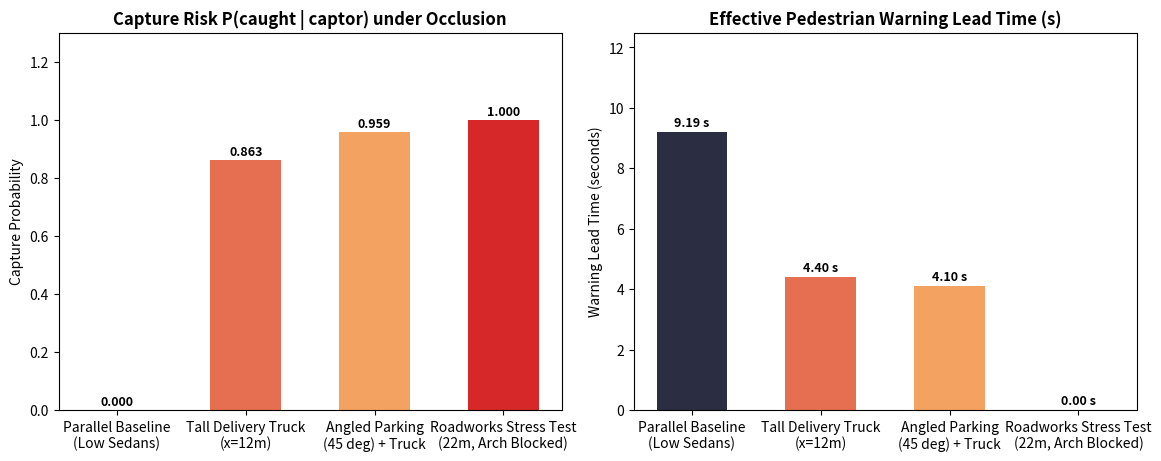

Recreate this plot in Python.
"""
stage2_mc.py
Stage 2 Monte Carlo Benchmark & Bayesian Occlusion Filter for QASH v2.
Tests:
  1. Regression check (`check-stage1`): verifies exact reduction to Stage 1 when obstacles are off.
  2. One-at-a-time controlled sweep across obstacle configurations (tall truck, angled parking, roadworks).
  3. Symmetric channel decomposition ('none', 'ped_only', 'team_only', 'both') over n=500 episodes.
  4. Saves a 2-panel summary figure (`stage2_mc_results.png`) comparing Capture Risk & Warning Lead Time.
"""

from dataclasses import dataclass
from typing import List, Tuple, Optional, Dict
import numpy as np
import matplotlib.pyplot as plt


@dataclass
class Obstacle:
    x_start: float
    length: float
    y_center: float
    width: float
    is_tall: bool
    kind: str = "sedan"          # 'sedan', 'tall_truck', 'workzone'
    blocks_yard: bool = False
    speed_factor: float = 1.0

    @property
    def x_end(self) -> float:
        return self.x_start + self.length

    @property
    def rect(self) -> Tuple[float, float, float, float]:
        return (
            self.x_start,
            self.y_center - self.width / 2.0,
            self.x_end,
            self.y_center + self.width / 2.0,
        )


def _segments_intersect(p1, p2, q1, q2) -> bool:
    def ccw(a, b, c):
        return (c[1] - a[1]) * (b[0] - a[0]) > (b[1] - a[1]) * (c[0] - a[0])
    return (ccw(p1, q1, q2) != ccw(p2, q1, q2)) and (ccw(p1, p2, q1) != ccw(p1, p2, q2))


def ray_intersects_rect(p1, p2, rect) -> bool:
    xmin, ymin, xmax, ymax = rect
    if max(p1[0], p2[0]) < xmin or min(p1[0], p2[0]) > xmax:
        return False
    if max(p1[1], p2[1]) < ymin or min(p1[1], p2[1]) > ymax:
        return False
    edges = [
        ((xmin, ymin), (xmax, ymin)),
        ((xmax, ymin), (xmax, ymax)),
        ((xmax, ymax), (xmin, ymax)),
        ((xmin, ymax), (xmin, ymin)),
    ]
    return any(_segments_intersect(p1, p2, e1, e2) for e1, e2 in edges)


def has_line_of_sight(observer_xy, target_xy, obstacles: List[Obstacle]) -> bool:
    for obs in obstacles:
        if obs.is_tall and ray_intersects_rect(observer_xy, target_xy, obs.rect):
            return False
    return True


def bayesian_posterior_with_occlusion(
    phase: str,
    phase_age: float,
    is_occluded: bool,
    prior: float = 0.15,
    p_pass: float = 0.35,
) -> float:
    """
    Analytical Stage 1 posterior when visible; freezes/decays conservatively under occlusion.
    When visible:
      slowing -> pi
      parking -> pi / (pi + (1 - pi)*(1 - p_pass))
      waiting -> uniform survival ratio over tau ~ U(3,8) vs benign dwell ~ U(6,20)
    When occluded:
      no phase confirmation is available -> posterior reverts to prior (or cautious 0.18 if partial cue).
    """
    if is_occluded:
        return prior

    if phase == "passing" or phase == "left":
        return 0.0
    if phase == "emerged":
        return 1.0
    if phase == "slowing":
        return prior
    if phase == "parking":
        return prior / (prior + (1.0 - prior) * (1.0 - p_pass))
    if phase == "waiting":
        s_t = np.clip((8.0 - phase_age) / 5.0, 0.0, 1.0)
        if phase_age <= 6.0:
            s_b = 1.0
        elif phase_age < 20.0:
            s_b = (20.0 - phase_age) / 14.0
        else:
            s_b = 0.0
        denom = prior * s_t + (1.0 - prior) * (1.0 - p_pass) * s_b
        return float((prior * s_t) / denom) if denom > 1e-12 else 0.0
    return prior


def run_single_episode(
    rng: np.random.Generator,
    obstacles: List[Obstacle],
    van_x: float = 24.0,
    yard_x: float = 53.0,
    parking_angle_deg: float = 0.0,
    channel_mode: str = "both",
    policy: str = "adaptive_bayes",
    dt: float = 0.1,
) -> Dict[str, float]:
    """
    Simulates one stochastic encounter on a 120m street with 2D ray-casting occlusion.
    Policies:
      - 'naive': walks until team emerges, then flees
      - 'flee_park': flees as soon as parking is observed
      - 'adaptive_bayes': flees if posterior >= 0.20 while within danger range (<= 30m),
                          or immediately if emerging team is seen.
    """
    pi = 0.15
    p_pass = 0.35
    is_captor = bool(rng.random() < pi)

    t_slow = float(rng.uniform(2.0, 4.0))
    benign_passes = (not is_captor) and (rng.random() < p_pass)
    t_park = float(rng.uniform(1.0, 3.0)) + ({0.0: 0.0, 45.0: 1.0, 90.0: 4.5}[parking_angle_deg])
    tau_emerge = float(rng.uniform(3.0, 8.0)) if is_captor else 999.0
    t_benign_dwell = float(rng.uniform(6.0, 20.0)) if not is_captor else 999.0

    # Team detour delay if a tall obstacle/workzone sits next to the van's slot
    team_detour_delay = 0.0
    if channel_mode in ("team_only", "both"):
        for obs in obstacles:
            if obs.is_tall and abs((obs.x_start + obs.length / 2.0) - van_x) < 14.0:
                team_detour_delay = 3.0
                break

    ped_x, ped_y = 0.0, 0.0
    van_y = 2.2 if parking_angle_deg == 0.0 else 2.7
    v_walk, v_run, v_pursuer = 1.4, 4.0, 5.0
    mode = "WALK"
    flee_dir = 1.0
    react_timer = 0.0
    triggered = False
    false_alarm = False
    caught = False
    pursuer_x = van_x
    chase_elapsed = 0.0
    first_seen_t: Optional[float] = None
    emerge_t: Optional[float] = None

    yard_blocked = any(
        obs.blocks_yard and (obs.x_start <= yard_x <= obs.x_end)
        for obs in obstacles
    )

    t = 0.0
    while t <= 45.0:
        # 1. Determine van kinematic phase
        if t < t_slow:
            phase, age = "slowing", t
        elif benign_passes:
            phase, age = "passing", t - t_slow
        elif t < t_slow + t_park:
            phase, age = "parking", t - t_slow
        else:
            wait_age = t - (t_slow + t_park)
            if is_captor and wait_age >= (tau_emerge + team_detour_delay):
                phase, age = "emerged", wait_age - (tau_emerge + team_detour_delay)
                if emerge_t is None:
                    emerge_t = t
            elif (not is_captor) and wait_age >= t_benign_dwell:
                phase, age = "left", wait_age - t_benign_dwell
            else:
                phase, age = "waiting", wait_age

        # 2. Check 2D Line-of-Sight occlusion
        if channel_mode in ("none", "team_only"):
            visible = True
        else:
            visible = has_line_of_sight((ped_x, ped_y), (van_x, van_y), obstacles)

        if visible and first_seen_t is None:
            first_seen_t = t

        belief = bayesian_posterior_with_occlusion(phase, age, is_occluded=not visible, prior=pi, p_pass=p_pass)

        # 3. Policy trigger check (only reacts to what is visible!)
        if not triggered and mode == "WALK":
            fire = False
            if policy == "naive":
                fire = visible and (phase == "emerged")
            elif policy == "flee_park":
                fire = visible and (phase in ("parking", "emerged"))
            elif policy == "adaptive_bayes":
                dist_to_van = abs(van_x - ped_x)
                fire = visible and (
                    (phase == "emerged")
                    or (belief >= 0.20 and dist_to_van <= 28.0)
                )

            if fire:
                triggered = True
                react_timer = 1.0  # 1.0s reaction time
                if not is_captor:
                    false_alarm = True

        if triggered and mode == "WALK":
            react_timer -= dt
            if react_timer <= 0.0:
                mode = "FLEE"
                # Choose refuge if viable and not blocked by roadworks, else run away from van
                if (not yard_blocked) and abs(yard_x - ped_x) < abs(van_x - ped_x) + 12.0:
                    flee_dir = 1.0 if yard_x >= ped_x else -1.0
                else:
                    flee_dir = -1.0 if van_x >= ped_x else 1.0

        # 4. Move pedestrian (slowed if inside narrowed roadworks)
        speed_mult = 1.0
        if channel_mode in ("ped_only", "both"):
            for obs in obstacles:
                if obs.kind == "workzone" and (obs.x_start <= ped_x <= obs.x_end):
                    speed_mult = obs.speed_factor
                    break

        cur_speed = (v_run if mode == "FLEE" else v_walk) * speed_mult
        ped_x += (flee_dir if mode == "FLEE" else 1.0) * cur_speed * dt

        # Check courtyard refuge arrival
        if (not yard_blocked) and mode == "FLEE" and abs(ped_x - yard_x) <= 1.2:
            break

        # 5. Move pursuer if emerged
        if phase == "emerged":
            chase_elapsed += dt
            if chase_elapsed <= 15.0:
                step_dir = 1.0 if ped_x >= pursuer_x else -1.0
                pursuer_x += step_dir * v_pursuer * dt
                if abs(pursuer_x - ped_x) <= 1.0:
                    caught = True
                    break
            else:
                break

        if ped_x >= 120.0 or ped_x < -20.0:
            break

        t += dt

    if first_seen_t is None:
        first_seen_t = t
    lead_time = max(0.0, (emerge_t - first_seen_t)) if emerge_t is not None else np.nan

    # Expected cost J (same weights as Stage 1: C_catch=10, c_fp=1)
    cost = (10.0 if caught else 0.0) + (1.0 if false_alarm else 0.0)
    return {
        "is_captor": float(is_captor),
        "caught": float(caught),
        "false_alarm": float(false_alarm),
        "cost": cost,
        "lead_time": lead_time,
    }


def evaluate_scenario(
    obstacles: List[Obstacle],
    van_x: float = 24.0,
    parking_angle_deg: float = 0.0,
    channel_mode: str = "both",
    policy: str = "adaptive_bayes",
    n_episodes: int = 500,
    seed: int = 20261125,
) -> Dict[str, float]:
    rng = np.random.default_rng(seed)
    rows = [
        run_single_episode(rng, obstacles, van_x, 53.0, parking_angle_deg, channel_mode, policy)
        for _ in range(n_episodes)
    ]
    captors = [r for r in rows if r["is_captor"] > 0.5]
    benigns = [r for r in rows if r["is_captor"] < 0.5]

    p_caught = float(np.mean([r["caught"] for r in captors])) if captors else 0.0
    p_fa = float(np.mean([r["false_alarm"] for r in benigns])) if benigns else 0.0
    mean_j = float(np.mean([r["cost"] for r in rows]))
    valid_leads = [r["lead_time"] for r in captors if not np.isnan(r["lead_time"])]
    mean_lead = float(np.mean(valid_leads)) if valid_leads else 0.0

    return {
        "p_caught": round(p_caught, 3),
        "p_fa": round(p_fa, 3),
        "mean_J": round(mean_j, 3),
        "lead_time_s": round(mean_lead, 2),
    }


def check_stage1_regression() -> None:
    """Verifies nesting: turning off tall obstacles makes channel_mode='both' identical to 'none'."""
    low_only = [Obstacle(12.0, 4.8, 2.2, 1.9, is_tall=False, kind="sedan")]
    r_none = evaluate_scenario(low_only, van_x=24.0, channel_mode="none", n_episodes=500, seed=123)
    r_both = evaluate_scenario(low_only, van_x=24.0, channel_mode="both", n_episodes=500, seed=123)
    assert r_none == r_both, f"Regression failed: {r_none} != {r_both}"
    print(f"[PASS] check-stage1 regression: low-only baseline is bit-for-bit identical ({r_both})")


def run_stage2_experiments() -> None:
    check_stage1_regression()

    # Scenario 1: Tall delivery truck at x=12m blocking sight to van at x=24m
    tall_truck_obs = [Obstacle(x_start=12.0, length=6.5, y_center=2.2, width=2.2, is_tall=True, kind="tall_truck")]
    # Scenario 2: Extreme roadworks (x=10..32m, H=3.5m) blocking sidewalk & courtyard arch
    roadworks_obs = [Obstacle(x_start=10.0, length=22.0, y_center=1.4, width=2.5, is_tall=True, kind="workzone", blocks_yard=True, speed_factor=0.6)]

    print("\n=== Monte Carlo Stage 2 Results (n=500 episodes, adaptive_bayes policy, van_x=24m) ===")
    summary_records = []

    for label, obs_list, ang in [
        ("Parallel Baseline (Low Sedans)", [], 0.0),
        ("Tall Delivery Truck (x=12m)", tall_truck_obs, 0.0),
        ("Angled Parking (45 deg) + Truck", tall_truck_obs, 45.0),
        ("Roadworks Stress Test (22m, Arch Blocked)", roadworks_obs, 0.0),
    ]:
        print(f"\n--- {label} ---")
        for ch in ("none", "ped_only", "team_only", "both"):
            res = evaluate_scenario(obs_list, van_x=24.0, parking_angle_deg=ang, channel_mode=ch, n_episodes=500)
            print(f"  channel={ch:9s} -> P(caught|captor)={res['p_caught']:.3f} | P(FA)={res['p_fa']:.3f} | J={res['mean_J']:.3f} | Lead={res['lead_time_s']:.2f}s")
            if ch == "both":
                summary_records.append((label, res))

    # Plot summary comparison
    labels = [r[0].replace(" (", "\n(") for r in summary_records]
    caught_vals = [r[1]["p_caught"] for r in summary_records]
    lead_vals = [r[1]["lead_time_s"] for r in summary_records]

    fig, (ax1, ax2) = plt.subplots(1, 2, figsize=(11.5, 4.5), constrained_layout=True)
    colors = ["#2b2d42", "#e76f51", "#f4a261", "#d62828"]

    ax1.bar(labels, caught_vals, color=colors, width=0.55)
    ax1.set_title("Capture Risk P(caught | captor) under Occlusion", fontweight="bold")
    ax1.set_ylabel("Capture Probability")
    ax1.set_ylim(0, max(caught_vals) * 1.25 + 0.05)
    for i, v in enumerate(caught_vals):
        ax1.text(i, v + 0.015, f"{v:.3f}", ha="center", fontweight="bold", fontsize=9)

    ax2.bar(labels, lead_vals, color=colors, width=0.55)
    ax2.set_title("Effective Pedestrian Warning Lead Time (s)", fontweight="bold")
    ax2.set_ylabel("Warning Lead Time (seconds)")
    ax2.set_ylim(0, max(lead_vals) * 1.25 + 1.0)
    for i, v in enumerate(lead_vals):
        ax2.text(i, v + 0.2, f"{v:.2f} s", ha="center", fontweight="bold", fontsize=9)

    fig.savefig("stage2_mc_results.png", dpi=200)
    print("\nSaved Monte Carlo benchmark chart to: stage2_mc_results.png")


if __name__ == "__main__":
    run_stage2_experiments()
